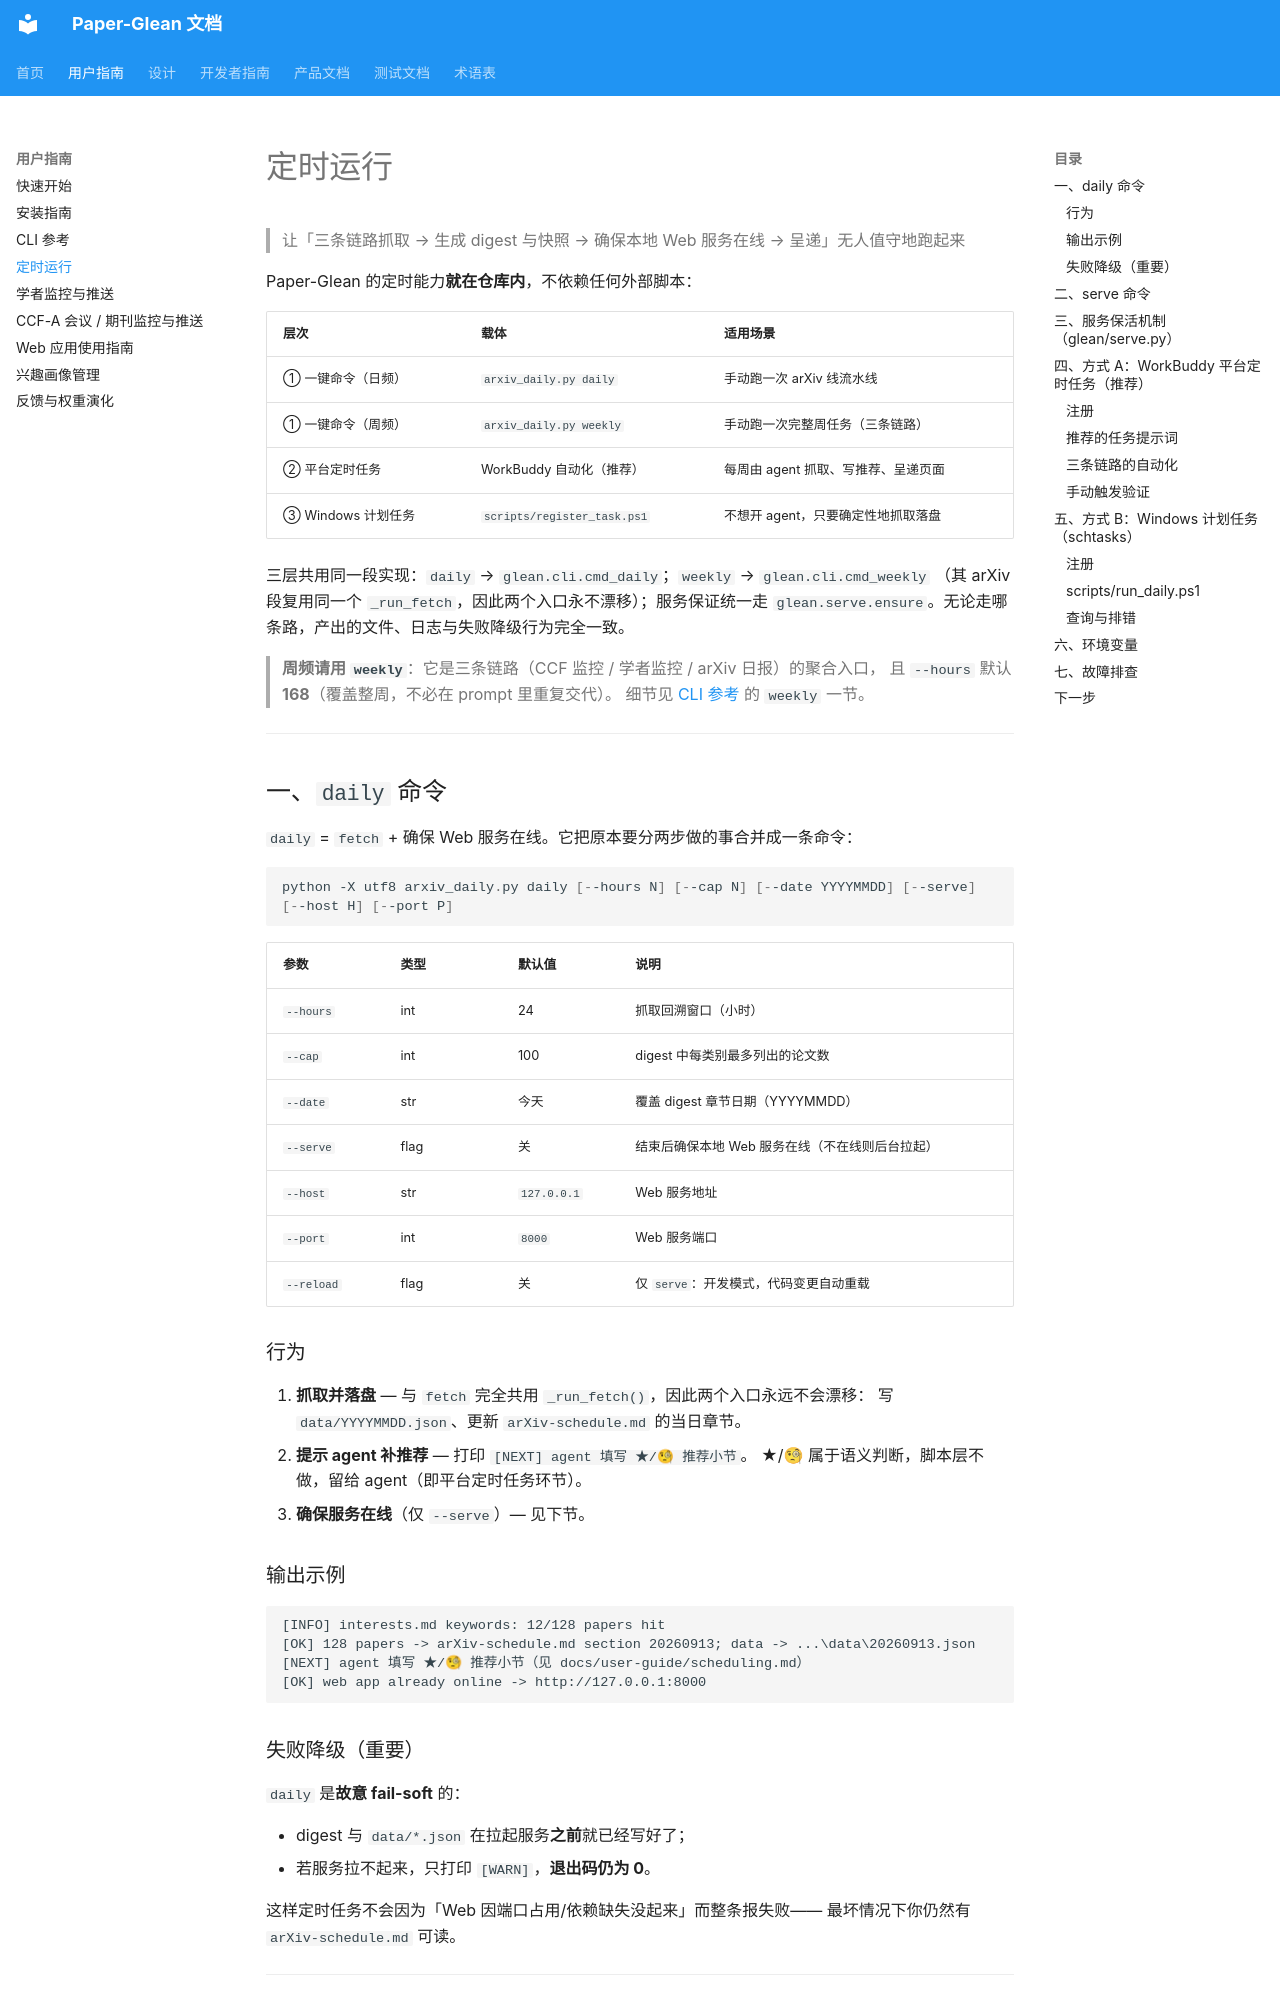

repository: 0xaiio/paper-glean · page: user-guide/scheduling/index.html · generator: mkdocs

# 定时运行

> 让「三条链路抓取 → 生成 digest 与快照 → 确保本地 Web 服务在线 → 呈递」无人值守地跑起来

Paper-Glean 的定时能力**就在仓库内**，不依赖任何外部脚本：

| 层次 | 载体 | 适用场景 |
|------|------|---------|
| ① 一键命令（日频） | `arxiv_daily.py daily` | 手动跑一次 arXiv 线流水线 |
| ① 一键命令（周频） | `arxiv_daily.py weekly` | 手动跑一次完整周任务（三条链路） |
| ② 平台定时任务 | WorkBuddy 自动化（推荐） | 每周由 agent 抓取、写推荐、呈递页面 |
| ③ Windows 计划任务 | `scripts/register_task.ps1` | 不想开 agent，只要确定性地抓取落盘 |

三层共用同一段实现：`daily` → `glean.cli.cmd_daily`；`weekly` → `glean.cli.cmd_weekly`
（其 arXiv 段复用同一个 `_run_fetch`，因此两个入口永不漂移）；服务保证统一走
`glean.serve.ensure`。无论走哪条路，产出的文件、日志与失败降级行为完全一致。

> **周频请用 `weekly`**：它是三条链路（CCF 监控 / 学者监控 / arXiv 日报）的聚合入口，
> 且 `--hours` 默认 **168**（覆盖整周，不必在 prompt 里重复交代）。
> 细节见 [CLI 参考](cli.md) 的 `weekly` 一节。

---

## 一、`daily` 命令

`daily` = `fetch` + 确保 Web 服务在线。它把原本要分两步做的事合并成一条命令：

```powershell
python -X utf8 arxiv_daily.py daily [--hours N] [--cap N] [--date YYYYMMDD] [--serve] [--host H] [--port P]
```

| 参数 | 类型 | 默认值 | 说明 |
|------|------|--------|------|
| `--hours` | int | 24 | 抓取回溯窗口（小时） |
| `--cap` | int | 100 | digest 中每类别最多列出的论文数 |
| `--date` | str | 今天 | 覆盖 digest 章节日期（YYYYMMDD） |
| `--serve` | flag | 关 | 结束后确保本地 Web 服务在线（不在线则后台拉起） |
| `--host` | str | `127.0.0.1` | Web 服务地址 |
| `--port` | int | `8000` | Web 服务端口 |
| `--reload` | flag | 关 | 仅 `serve`：开发模式，代码变更自动重载 |

### 行为

1. **抓取并落盘** — 与 `fetch` 完全共用 `_run_fetch()`，因此两个入口永远不会漂移：
   写 `data/YYYYMMDD.json`、更新 `arXiv-schedule.md` 的当日章节。
2. **提示 agent 补推荐** — 打印 `[NEXT] agent 填写 ★/🧐 推荐小节`。
   ★/🧐 属于语义判断，脚本层不做，留给 agent（即平台定时任务环节）。
3. **确保服务在线**（仅 `--serve`）— 见下节。

### 输出示例

```text
[INFO] interests.md keywords: 12/128 papers hit
[OK] 128 papers -> arXiv-schedule.md section 20260913; data -> ...\data\20260913.json
[NEXT] agent 填写 ★/🧐 推荐小节（见 docs/user-guide/scheduling.md）
[OK] web app already online -> http://127.0.0.1:8000
```

### 失败降级（重要）

`daily` 是**故意 fail-soft** 的：

- digest 与 `data/*.json` 在拉起服务**之前**就已经写好了；
- 若服务拉不起来，只打印 `[WARN]`，**退出码仍为 0**。

这样定时任务不会因为「Web 因端口占用/依赖缺失没起来」而整条报失败——
最坏情况下你仍然有 `arXiv-schedule.md` 可读。

---
